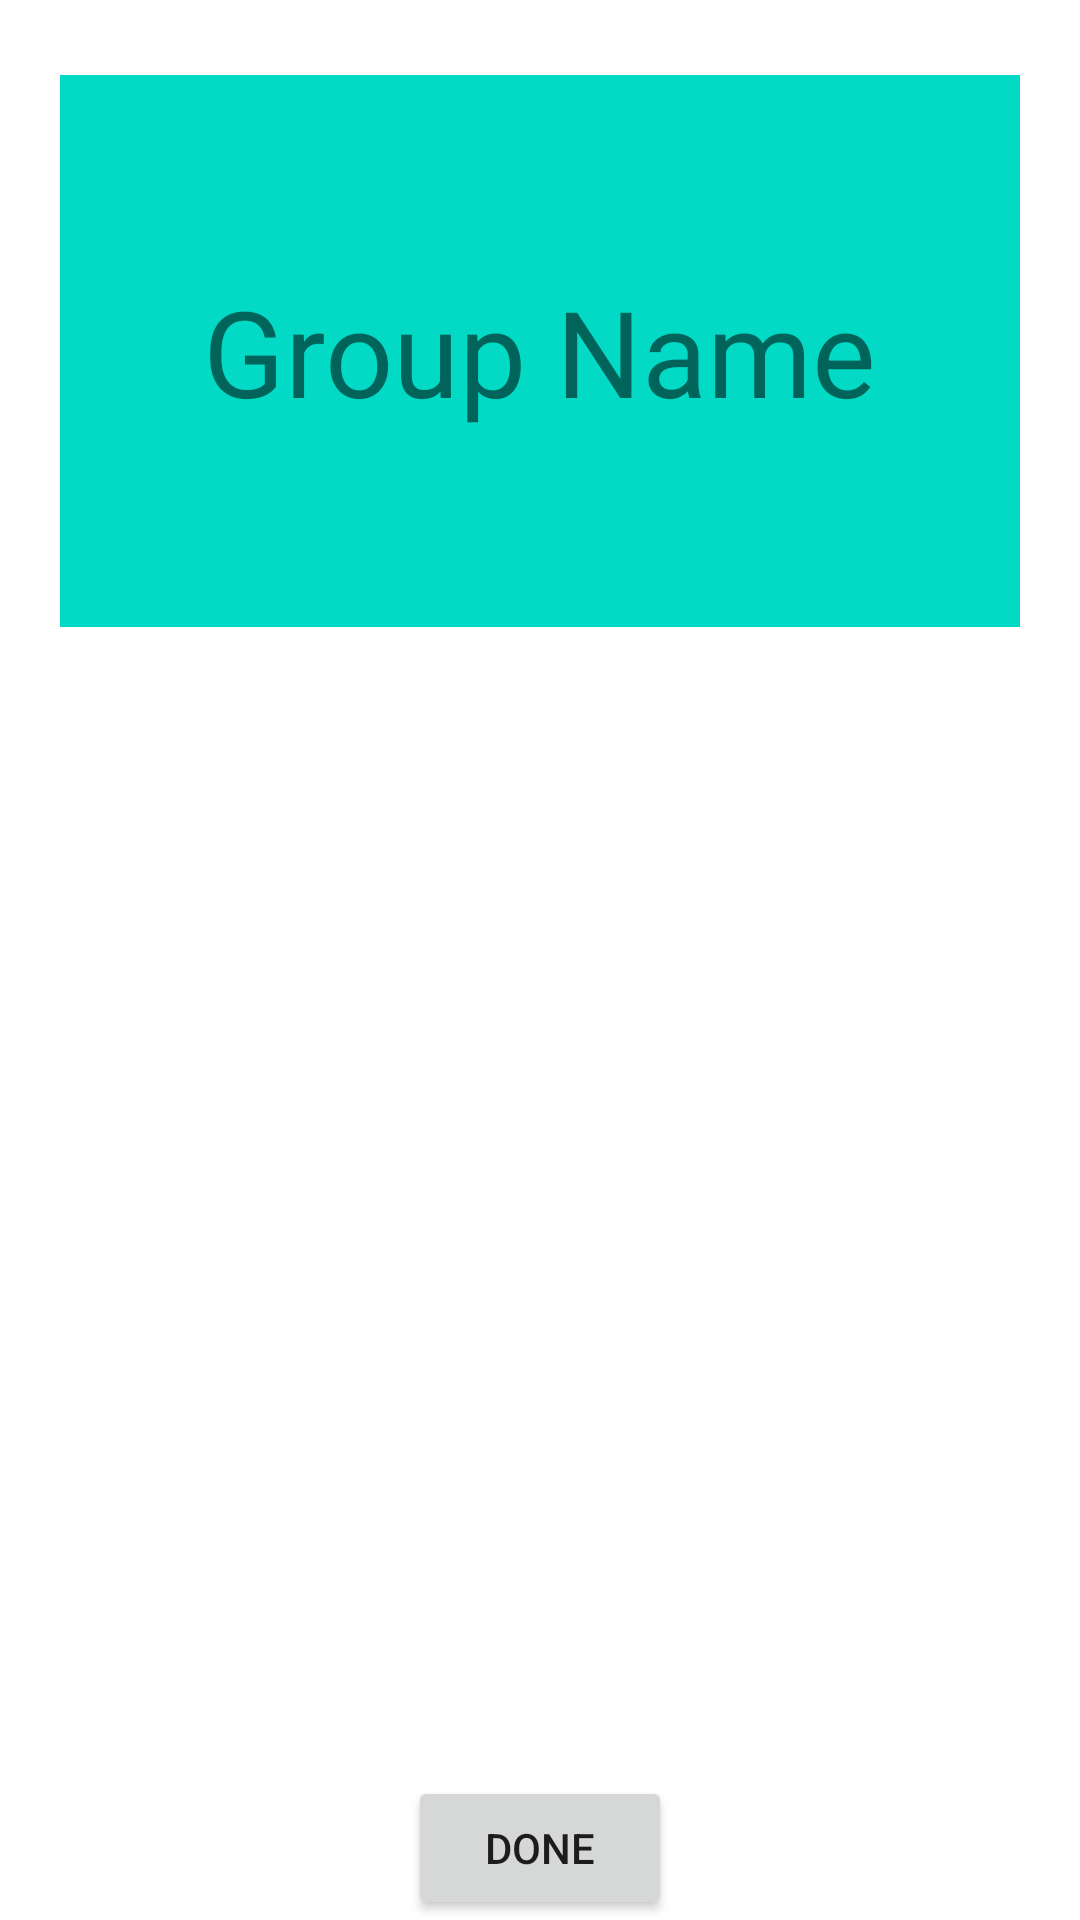

Write the Android layout XML for this screen, with the resource values it uses.
<!-- AndroidManifest.xml: application theme Theme.SPLITBILL2 -->
<!-- res/layout/activity_bills_from_act_page.xml -->
<?xml version="1.0" encoding="utf-8"?>
<LinearLayout xmlns:android="http://schemas.android.com/apk/res/android"
    xmlns:app="http://schemas.android.com/apk/res-auto"
    xmlns:tools="http://schemas.android.com/tools"
    android:layout_width="match_parent"
    android:layout_height="match_parent"
    tools:context=".Bills_from_act_page"
    android:orientation="vertical"
    >

    <Space
        android:layout_width="match_parent"
        android:layout_height="25sp"

        />
    <FrameLayout
        android:layout_width="match_parent"
        android:layout_height="wrap_content"
        android:layout_marginLeft="20sp"
        android:layout_marginRight="20sp"
        >

        <ImageView
            android:id="@+id/imageView4"
            android:layout_width="match_parent"
            android:layout_height="184dp"
            app:srcCompat="@color/design_default_color_secondary" />

        <TextView
            android:id="@+id/Group_name_Bills_page"
            android:layout_width="wrap_content"
            android:layout_height="wrap_content"
            android:layout_gravity="center"
            android:text="Group Name"
            android:textSize="40sp" />

    </FrameLayout>

    <Space
        android:layout_width="match_parent"
        android:layout_height="35sp"
        />

    <ScrollView
        android:layout_width="match_parent"
        android:layout_height="wrap_content"
        android:layout_marginLeft="20sp"
        android:layout_marginRight="20sp"
        android:layout_weight="1"
        >

        <LinearLayout
            android:id="@+id/linear_layout_Bills"
            android:layout_width="match_parent"
            android:layout_height="wrap_content"
            android:orientation="vertical" />

    </ScrollView>

    <Space
        android:layout_width="match_parent"
        android:layout_height="20sp"
        />

    <LinearLayout
        android:layout_width="match_parent"
        android:layout_height="wrap_content"
        android:orientation="vertical"
        android:layout_gravity="bottom"
        >

        <Button
            android:layout_width="wrap_content"
            android:layout_height="wrap_content"
            android:text="Done"
            android:layout_gravity="center_horizontal"
            android:onClick="Done_pressed_from_Bills"
            />

    </LinearLayout>

</LinearLayout>
<!-- resources referenced by this layout -->
<resources>
  <style name="Theme.SPLITBILL2" parent="Theme.MaterialComponents.DayNight.DarkActionBar">
          
          <item name="colorPrimary">@color/purple_500</item>
          <item name="colorPrimaryVariant">@color/purple_700</item>
          <item name="colorOnPrimary">@color/white</item>
          
          <item name="colorSecondary">@color/teal_200</item>
          <item name="colorSecondaryVariant">@color/teal_700</item>
          <item name="colorOnSecondary">@color/black</item>
          
          <item name="android:statusBarColor" tools:targetApi="l">?attr/colorPrimaryVariant</item>
          
      </style>
  <!-- not gathered from this repository: default colours our renderer supplied (Android Studio template values) -->
  <color name="purple_500">#FF6200EE</color>
  <color name="purple_700">#FF3700B3</color>
  <color name="teal_200">#FF03DAC5</color>
  <color name="teal_700">#FF018786</color>
  <color name="black">#FF000000</color>
  <color name="white">#FFFFFFFF</color>
</resources>
